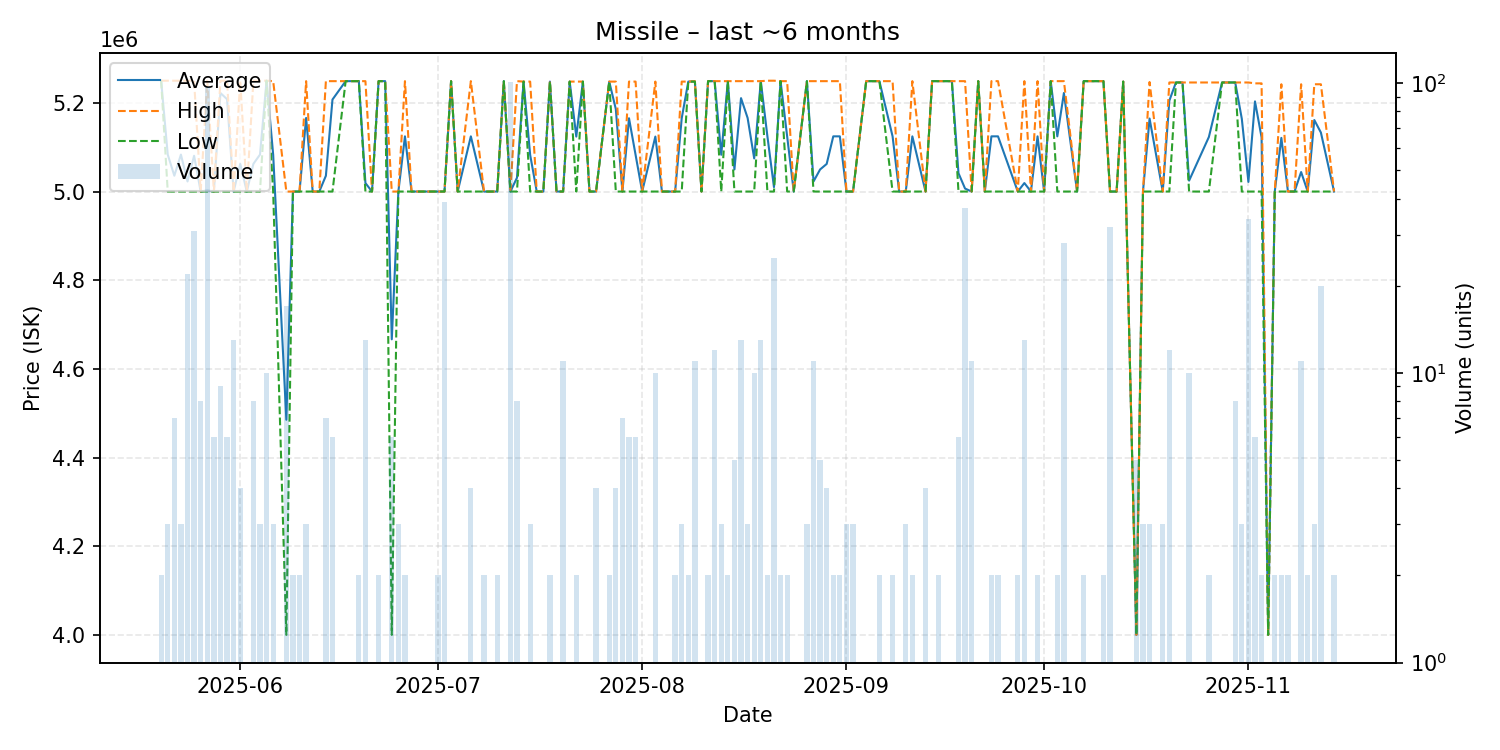

Values plotted in this chart, from the file beside it:
date, average, highest, lowest, order_count, volume
2025-05-20, 5250000, 5250000, 5250000, 2, 2
2025-05-21, 5083333, 5250000, 5000000, 3, 3
2025-05-22, 5035714, 5250000, 5000000, 3, 7
2025-05-23, 5083333, 5250000, 5000000, 2, 3
2025-05-24, 5022727, 5250000, 5000000, 2, 22
2025-05-25, 5080645, 5250000, 5000000, 4, 31
2025-05-26, 5000000, 5000000, 5000000, 3, 8
2025-05-27, 5002577, 5250000, 5000000, 6, 97
2025-05-28, 5000000, 5000000, 5000000, 3, 6
2025-05-29, 5222222, 5250000, 5000000, 4, 9
2025-05-30, 5208333, 5250000, 5000000, 2, 6
2025-05-31, 5000000, 5000000, 5000000, 3, 13
2025-06-01, 5062500, 5250000, 5000000, 4, 4
2025-06-02, 5000000, 5000000, 5000000, 1, 1
2025-06-03, 5062500, 5250000, 5000000, 4, 8
2025-06-04, 5083333, 5250000, 5000000, 2, 3
2025-06-05, 5250000, 5250000, 5250000, 1, 10
2025-06-06, 5083000, 5249000, 5000000, 3, 3
2025-06-08, 4485235, 5000000, 4000000, 5, 17
2025-06-09, 5000000, 5000000, 5000000, 2, 2
2025-06-10, 5000000, 5000000, 5000000, 2, 2
2025-06-11, 5166000, 5249000, 5000000, 3, 3
2025-06-12, 5000000, 5000000, 5000000, 1, 1
2025-06-13, 5000000, 5000000, 5000000, 1, 1
2025-06-14, 5035571, 5249000, 5000000, 3, 7
2025-06-15, 5207500, 5249000, 5000000, 3, 6
2025-06-17, 5249000, 5249000, 5249000, 1, 1
2025-06-18, 5249000, 5249000, 5249000, 1, 1
2025-06-19, 5249000, 5249000, 5249000, 2, 2
2025-06-20, 5019154, 5249000, 5000000, 3, 13
2025-06-21, 5000000, 5000000, 5000000, 1, 1
2025-06-22, 5249000, 5249000, 5249000, 2, 2
2025-06-23, 5249000, 5249000, 5249000, 1, 1
2025-06-24, 4666667, 5000000, 4000000, 6, 6
2025-06-25, 5000000, 5000000, 5000000, 3, 3
2025-06-26, 5124500, 5249000, 5000000, 2, 2
2025-06-27, 5000000, 5000000, 5000000, 1, 1
2025-07-01, 5000000, 5000000, 5000000, 1, 2
2025-07-02, 5000000, 5000000, 5000000, 3, 39
2025-07-03, 5249000, 5249000, 5249000, 1, 1
2025-07-04, 5000000, 5000000, 5000000, 1, 1
2025-07-06, 5124500, 5249000, 5000000, 4, 4
2025-07-08, 5000000, 5000000, 5000000, 2, 2
2025-07-10, 5000000, 5000000, 5000000, 1, 2
2025-07-11, 5249000, 5249000, 5249000, 1, 1
2025-07-12, 5000000, 5000000, 5000000, 2, 101
2025-07-13, 5031125, 5249000, 5000000, 6, 8
2025-07-14, 5248000, 5248000, 5248000, 1, 1
2025-07-15, 5082667, 5248000, 5000000, 2, 3
2025-07-16, 5000000, 5000000, 5000000, 1, 1
2025-07-17, 5000000, 5000000, 5000000, 1, 1
2025-07-18, 5248000, 5248000, 5248000, 2, 2
2025-07-19, 5000000, 5000000, 5000000, 1, 1
2025-07-20, 5000000, 5000000, 5000000, 2, 11
2025-07-21, 5248000, 5248000, 5248000, 1, 1
2025-07-22, 5124000, 5248000, 5000000, 2, 2
2025-07-23, 5248000, 5248000, 5248000, 1, 1
2025-07-24, 5000000, 5000000, 5000000, 1, 1
2025-07-25, 5000000, 5000000, 5000000, 2, 4
2025-07-27, 5248000, 5248000, 5248000, 2, 2
... 91 more rows
